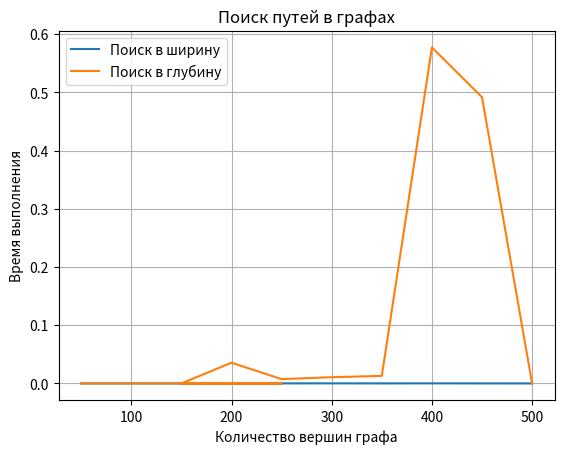

The script that saved this image:
import random
import networkx as nx
import numpy as np
from timeit import default_timer as timer
import matplotlib.pyplot as plt

def generate_graph(num_vertices, max_edges, max_edges_per_vertex, is_directed, max_in_out_edges):
    # создаем граф
    G = nx.DiGraph() if is_directed else nx.Graph()
    # добавляем вершины
    G.add_nodes_from(range(num_vertices))
    # создаем случайное количество ребер
    num_edges = random.randint(0, max_edges)
    # добавляем случайные ребра
    while G.number_of_edges() < num_edges:
        # выбираем случайную пару вершин
        v1, v2 = random.sample(list(G.nodes()), 2)
        # проверяем, что ребра еще нет и максимальное количество ребер у вершины не превышено
        if G.number_of_edges(v1) < max_edges_per_vertex and G.number_of_edges(v2) < max_edges_per_vertex and not G.has_edge(v1, v2):
            # добавляем ребро
            G.add_edge(v1, v2)
            if not is_directed and random.choice([True, False]):
                G.add_edge(v2, v1)
    # создаем случайные количество входящих и выходящих ребер
    if is_directed:
        for v in G.nodes():
            num_in_edges = random.randint(0, max_in_out_edges)
            num_out_edges = random.randint(0, max_in_out_edges)
            in_edges = [e for e in G.in_edges(v)]
            out_edges = [e for e in G.out_edges(v)]
            while len(in_edges) < num_in_edges:
                # выбираем случайную вершину, не являющуюся текущей
                u = random.choice([u for u in G.nodes() if u != v])
                # добавляем ребро
                G.add_edge(u, v)
                in_edges.append((u, v))
            while len(out_edges) < num_out_edges:
                # выбираем случайную вершину, не являющуюся текущей
                u = random.choice([u for u in G.nodes() if u != v])
                # добавляем ребро
                G.add_edge(v, u)
                out_edges.append((v, u))
    return G


class Graph:
    def __init__(self, num_vertices, max_edges, max_edges_per_vertex, is_directed, max_in_out_edges):
        self.graph = generate_graph(num_vertices=num_vertices, max_edges=max_edges,
                                      max_edges_per_vertex=max_edges_per_vertex, is_directed=is_directed,
                                      max_in_out_edges=max_in_out_edges)

    # возвращаем матрицу смежности графа
    def adjacency_matrix(self):
        n = len(self.graph.nodes())
        # создаем пустую матрицу размера n x n, заполненную нулями
        matrix = np.zeros((n, n))
        # проходим по списку ребер и устанавливаем соответствующие значения элементов матрицы в 1
        for v1, v2 in self.graph.edges():
            matrix[v1][v2] = 1
            if not self.graph.is_directed():
                matrix[v2][v1] = 1
        return matrix

    # возвращаем матрицу инцидентности графа
    def incidence_matrix(self):
        # Получаем список всех ребер
        edges = list(self.graph.edges())
        # Создаем матрицу размера
        num_edges = len(edges)
        num_vertices = self.graph.number_of_nodes()
        inc_matrix = np.zeros((num_vertices, num_edges))
        # Заполняем матрицу инцидентности
        if self.graph.is_directed():
            for i, (u, v) in enumerate(edges):
                inc_matrix[u][i] = 1
                inc_matrix[v][i] = -1
        else:
            for i, (u, v) in enumerate(edges):
                inc_matrix[u][i] = 1
                inc_matrix[v][i] = 1
        return inc_matrix

    # возвращаем список смежности графа
    # ключи - вершины графа, а значения - списки смежных вершин
    def adjacency_list(self):
        # Создаем пустой словарь, который будет использоваться для хранения списка смежности
        adj_list = {}
        for u, v in self.graph.edges():
            # Проверяем, есть ли вершина u или v в словаре, и если ее нет, то добавляем эту вершину в словарь со значением по умолчанию - пустым списком []
            if u not in adj_list:
                adj_list[u] = []
            if v not in adj_list:
                adj_list[v] = []
            # Добавляем вершину v в список смежности для вершины u
            adj_list[u].append(v)
            # Если граф неориентированный, то добавляем вершину u в список смежности для вершины v
            if not self.graph.is_directed():
                adj_list[v].append(u)
        return adj_list

    # возвращаеv список всех ребер графа
    def edge_list(self):
        edges = []
        # Проходимся по всем ребрам графа и добавляем их в список, u и v - вершины, которые соединяет это ребро
        for u, v in self.graph.edges():
            edges.append((u, v))
        return edges

    # поиск кратчайшего пути в графе с помощью алгоритма поиска в ширину
    def shortest_path_bfs(self, start_node, end_node):
        # Добавляем стартовую вершину в очередь и отмечаем ее как посещенную
        queue = [(start_node, [start_node])]
        visited = {start_node}

        # Если начальная вершина и конечная вершина совпадают, то возвращаем единичный путь
        if start_node == end_node:
            return [start_node]

        # Ищем путь от start до end, обрабатывая каждую вершину в очереди
        while queue:
            node, path = queue.pop(0)
            neighbors = self.graph[node]
            for neighbor in neighbors:
                if neighbor not in visited:
                    if neighbor == end_node:
                        return path + [neighbor]
                    else:
                        queue.append((neighbor, path + [neighbor]))
                        visited.add(neighbor)

        # Если мы дошли до конца очереди и не нашли конечную вершину, то путь не существует
        return None

    # поиск кратчайшего пути в графе с помощью алгоритма поиска в глубину
    def shortest_path_dfs(self, start_node, end_node, path=None, shortest=None):
        # Если путь не был передан как аргумент, инициализируем его пустым списком
        if path is None:
            path = []

        # Добавляем начальную вершину в путь
        path = path + [start_node]

        # Если начальная вершина и конечная вершина совпадают, то мы нашли искомый путь и возвращаем его
        if start_node == end_node:
            return path

        # Для каждой вершины, смежной с начальной, выполняем следующие действия
        for node in self.graph[start_node]:
            # Если данная вершина не принадлежит текущему пути, то продолжаем поиск
            if node not in path:
                # Если кратчайший путь ещё не найден или текущий путь короче ранее найденного, то запускаем
                # рекурсивный поиск пути из данной вершины
                if shortest is None or len(path) < len(shortest):
                    newpath = self.shortest_path_dfs(node, end_node, path, shortest)
                    # Если путь найден, то присваиваем его кратчайшему пути
                    if newpath is not None:
                        shortest = newpath

        # Возвращаем кратчайший путь, если он найден, иначе - None
        return shortest

    def nodes(self):
        return self.graph.nodes()


if __name__ == '__main__':
    vertices_list = [50, 250, 150, 200, 250, 300, 350, 400, 450, 500]
    edges_list = [150, 300, 450, 600, 750, 900, 1050, 1200, 1350, 1500]
    max_edges_per_vertex = [8, 16, 24, 32, 40, 48, 56, 64, 72, 80]
    max_in_out_edges = [5, 10, 15, 20, 25, 30, 35, 40, 45, 50]
    bfs_times = []
    dfs_times = []

    for i in range(10):
        graph = Graph(num_vertices=vertices_list[i], max_edges=edges_list[i], max_edges_per_vertex=max_edges_per_vertex[i], is_directed=False, max_in_out_edges=max_in_out_edges[i])
        start_node, end_node = random.sample(list(graph.nodes()), 2)
        print(f"\nТест №{i + 1}:")

        # print("Матрица смежности графа:")
        # print(*graph.adjacency_matrix(), sep='\n')
        # print()
        # print("Матрица инцидентности графа:")
        # print(*graph.incidence_matrix(), sep='\n')
        # print()
        # print("Список смежности графа:")
        # print(graph.adjacency_list())
        # print()
        # print("Список всех ребер графа:")
        # print(graph.edge_list())

        start_time = timer()
        bfs_path = graph.shortest_path_bfs(start_node, end_node)
        end_time = timer()
        bfs_time = end_time - start_time
        bfs_times.append(bfs_time)

        if bfs_path:
            print(f"Поиск в ширину:")
            print(f"Кратчайший путь: {len(bfs_path)}")
            print(f"Время выполнения: {round(bfs_time, 5)}")


        start_time = timer()
        dfs_path = graph.shortest_path_dfs(start_node, end_node)
        end_time = timer()
        dfs_time = end_time - start_time
        dfs_times.append(dfs_time)

        if dfs_path:
            print(f"Поиск в глубину:")
            print(f"Кратчайший путь: {len(dfs_path)}")
            print(f"Время выполнения: {round(dfs_time, 5)}")

    plt.grid(True)
    plt.title("Поиск путей в графах")
    plt.xlabel("Количество вершин графа")
    plt.ylabel("Время выполнения")
    plt.plot(vertices_list, bfs_times, label="Поиск в ширину")
    plt.plot(vertices_list, dfs_times, label="Поиск в глубину")
    plt.legend()
    plt.show()
